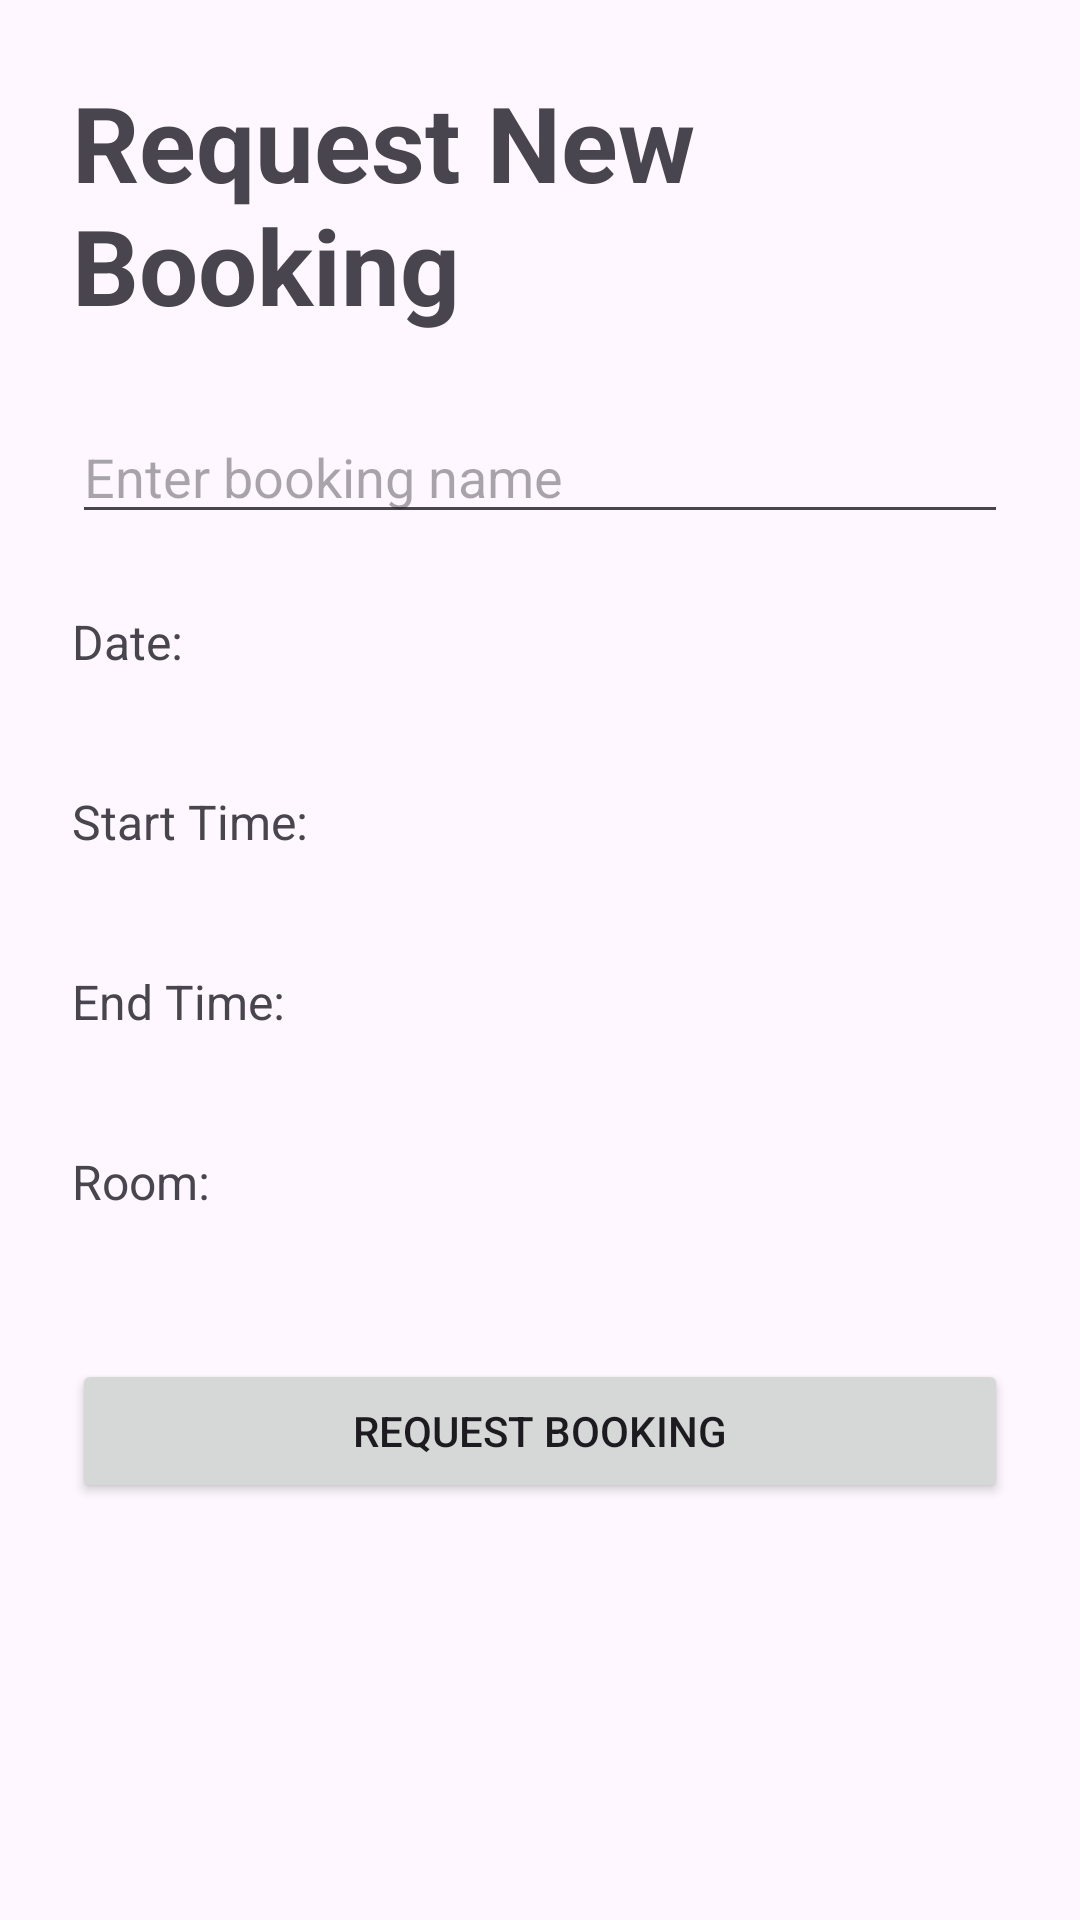

Reconstruct the res/layout file that produces this screen, plus the resources it refers to.
<!-- AndroidManifest.xml: application theme Theme.Comp2000Assesment1 -->
<!-- res/layout/activity_requesting_new_booking.xml -->
<?xml version="1.0" encoding="utf-8"?>
<LinearLayout xmlns:android="http://schemas.android.com/apk/res/android"
    android:id="@+id/main"
    android:layout_width="match_parent"
    android:layout_height="match_parent"
    android:orientation="vertical"
    android:padding="24dp">

    <TextView
        android:layout_width="wrap_content"
        android:layout_height="wrap_content"
        android:text="@string/request_new_bookingg"
        android:textSize="35sp"
        android:textStyle="bold"/>

    <EditText
        android:id="@+id/edtName"
        android:layout_width="match_parent"
        android:layout_height="wrap_content"
        android:hint="@string/enter_booking_name"
        android:inputType="text"
        android:layout_marginTop="25dp"/>



    <LinearLayout
        android:layout_width="match_parent"
        android:layout_height="48dp"
        android:orientation="horizontal"
        android:gravity="center_vertical"
        android:layout_marginTop="12dp" >

        <TextView
            android:layout_width="110dp"
            android:layout_height="wrap_content"
            android:text="Date: "
            android:textSize="16sp"/>

    </LinearLayout>

    <LinearLayout
        android:layout_width="match_parent"
        android:layout_height="48dp"
        android:orientation="horizontal"
        android:gravity="center_vertical"
        android:layout_marginTop="12dp" >

        <TextView
            android:layout_width="110dp"
            android:layout_height="wrap_content"
            android:text="Start Time: "
            android:textSize="16sp"/>

    </LinearLayout>

    <LinearLayout
        android:layout_width="match_parent"
        android:layout_height="48dp"
        android:orientation="horizontal"
        android:gravity="center_vertical"
        android:layout_marginTop="12dp" >

        <TextView
            android:layout_width="110dp"
            android:layout_height="wrap_content"
            android:text="End Time: "
            android:textSize="16sp"/>

    </LinearLayout>

    <LinearLayout
        android:layout_width="match_parent"
        android:layout_height="48dp"
        android:orientation="horizontal"
        android:gravity="center_vertical"
        android:layout_marginTop="12dp" >

        <TextView
            android:layout_width="110dp"
            android:layout_height="wrap_content"
            android:text="Room: "
            android:textSize="16sp"/>

    </LinearLayout>

    <Button
        android:id="@+id/btnRequest"
        style="@style/Widget.AppCompat.Button"
        android:layout_width="match_parent"
        android:layout_height="wrap_content"
        android:layout_marginTop="35dp"
        android:text="@string/request_booking" />

</LinearLayout>
<!-- resources referenced by this layout -->
<resources>
  <string name="enter_booking_name">Enter booking name</string>
  <string name="request_booking">Request Booking</string>
  <string name="request_new_bookingg">Request New Booking</string>
  <style name="Theme.Comp2000Assesment1" parent="Base.Theme.Comp2000Assesment1" />
  <style name="Base.Theme.Comp2000Assesment1" parent="Theme.Material3.DayNight.NoActionBar">
          
          
      </style>
</resources>
